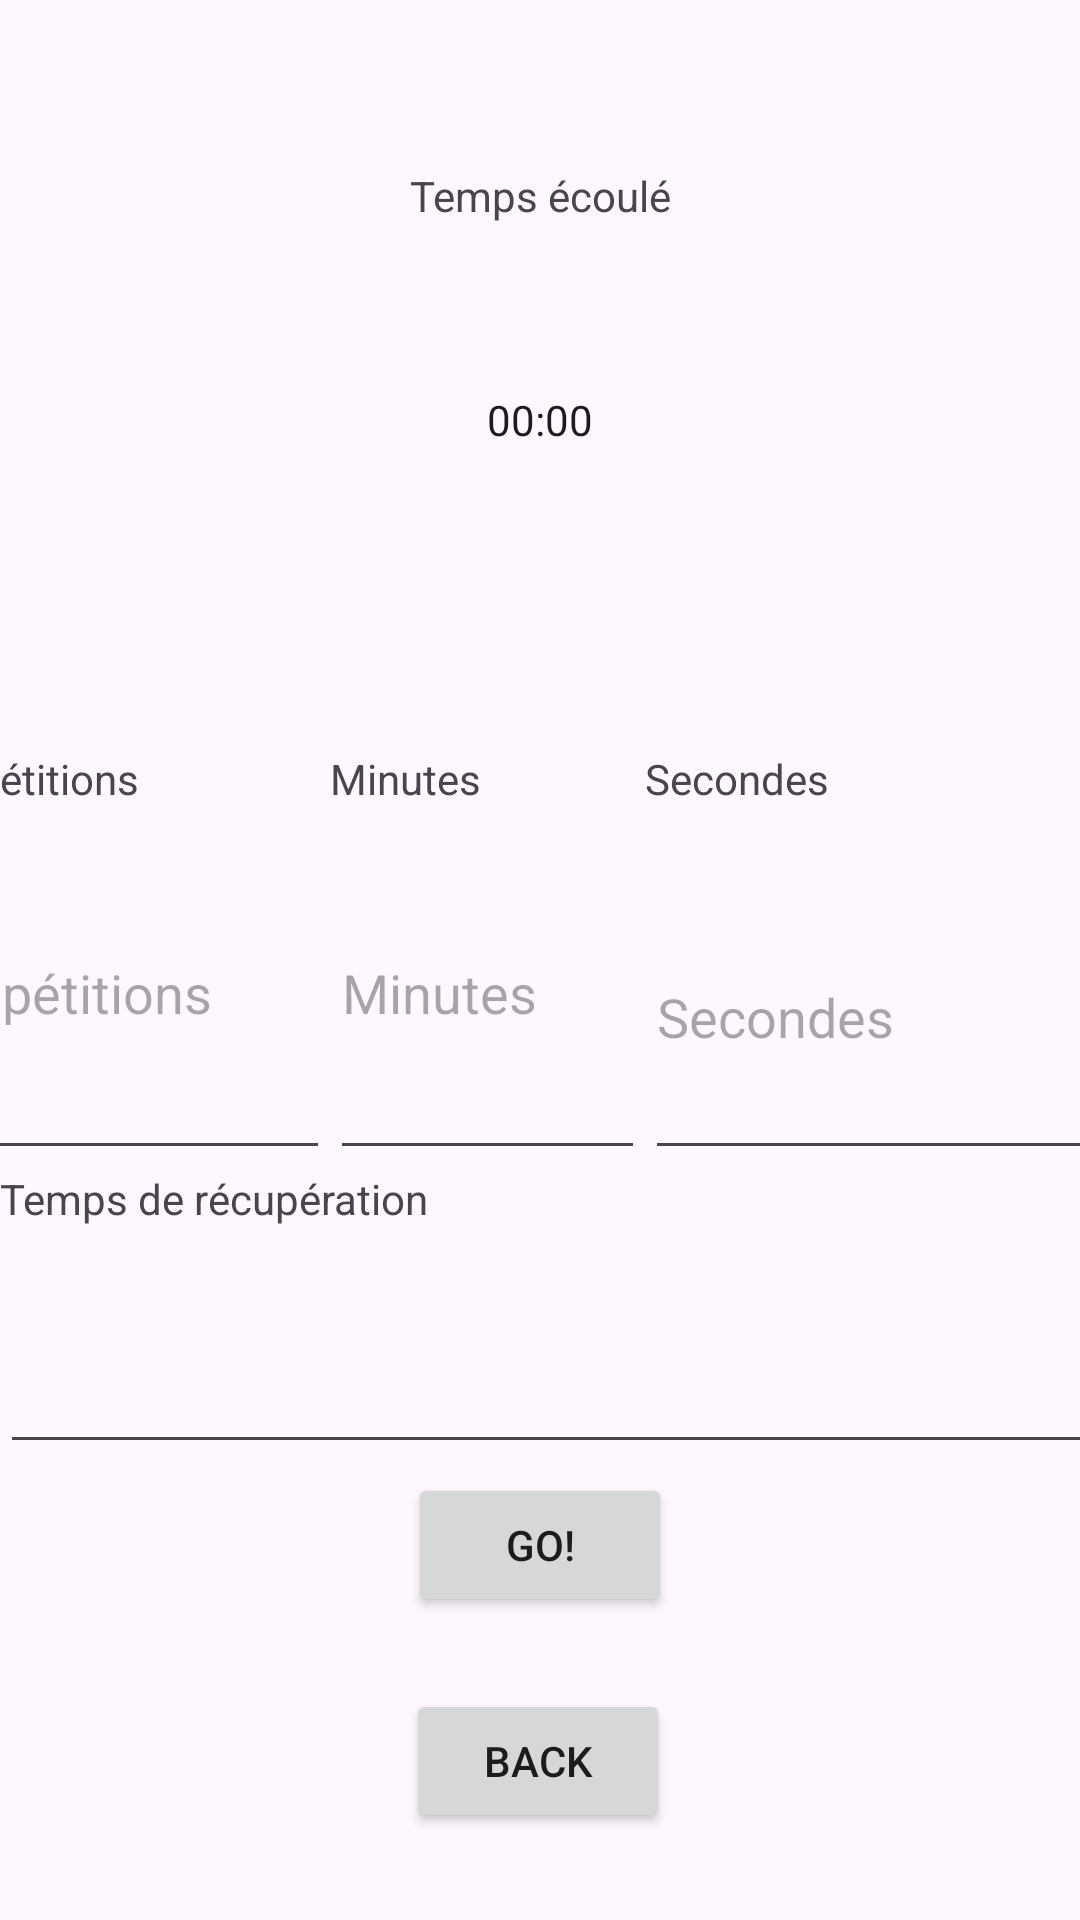

Layout XML and referenced resources for this Android screen:
<!-- AndroidManifest.xml: application theme Theme.Entrainement_OBL -->
<!-- res/layout/activity_activite.xml -->
<?xml version="1.0" encoding="utf-8"?>
<androidx.constraintlayout.widget.ConstraintLayout xmlns:android="http://schemas.android.com/apk/res/android"
    xmlns:app="http://schemas.android.com/apk/res-auto"
    xmlns:tools="http://schemas.android.com/tools"
    android:id="@+id/main"
    android:layout_width="match_parent"
    android:layout_height="match_parent"
    tools:context=".activite">

    <Chronometer
        android:id="@+id/chronos"
        android:layout_width="wrap_content"
        android:layout_height="wrap_content"
        app:layout_constraintBottom_toBottomOf="parent"
        app:layout_constraintEnd_toEndOf="parent"
        app:layout_constraintStart_toStartOf="parent"
        app:layout_constraintTop_toTopOf="parent"
        app:layout_constraintVertical_bias="0.21" />

    <LinearLayout
        android:id="@+id/linearLayout"
        android:layout_width="409dp"
        android:layout_height="140dp"
        android:orientation="horizontal"
        app:layout_constraintBottom_toBottomOf="parent"
        app:layout_constraintEnd_toEndOf="parent"
        app:layout_constraintStart_toStartOf="parent"
        app:layout_constraintTop_toTopOf="parent"
        app:layout_constraintVertical_bias="0.5">

        <LinearLayout
            android:layout_width="wrap_content"
            android:layout_height="match_parent"
            android:orientation="vertical">

            <TextView
                android:id="@+id/textView5"
                android:layout_width="match_parent"
                android:layout_height="wrap_content"
                android:text="@string/Rep" />

            <EditText
                android:id="@+id/min"
                android:layout_width="134dp"
                android:layout_height="match_parent"
                android:ems="10"
                android:hint="@string/Rep"
                android:inputType="number" />
        </LinearLayout>

        <LinearLayout
            android:layout_width="wrap_content"
            android:layout_height="match_parent"
            android:orientation="vertical">

            <TextView
                android:id="@+id/textView6"
                android:layout_width="105dp"
                android:layout_height="wrap_content"
                android:text="@string/Minutes" />

            <EditText
                android:id="@+id/Rep"
                android:layout_width="match_parent"
                android:layout_height="match_parent"
                android:ems="10"
                android:hint="@string/Minutes"
                android:inputType="number" />
        </LinearLayout>

        <LinearLayout
            android:layout_width="wrap_content"
            android:layout_height="match_parent"
            android:orientation="vertical">

            <TextView
                android:id="@+id/textView4"
                android:layout_width="match_parent"
                android:layout_height="wrap_content"
                android:layout_weight="1"
                android:text="@string/Secondes" />

            <EditText
                android:id="@+id/sec"
                android:layout_width="wrap_content"
                android:layout_height="89dp"
                android:layout_weight="1"
                android:ems="10"
                android:hint="@string/Secondes"
                android:inputType="number"/>
        </LinearLayout>

    </LinearLayout>

    <TextView
        android:id="@+id/Remain"
        android:layout_width="wrap_content"
        android:layout_height="wrap_content"
        android:text="Temps écoulé"
        app:layout_constraintBottom_toTopOf="@+id/chronos"
        app:layout_constraintEnd_toEndOf="parent"
        app:layout_constraintStart_toStartOf="parent"
        app:layout_constraintTop_toTopOf="parent" />

    <Button
        android:id="@+id/button_go"
        android:layout_width="wrap_content"
        android:layout_height="wrap_content"
        android:text="GO!"
        app:layout_constraintBottom_toBottomOf="parent"
        app:layout_constraintEnd_toEndOf="parent"
        app:layout_constraintStart_toStartOf="parent"
        app:layout_constraintTop_toBottomOf="@+id/linearLayout" />

    <Button
        android:id="@+id/button_back"
        android:layout_width="wrap_content"
        android:layout_height="wrap_content"
        android:onClick="buttonBackMain"
        android:text="@string/Back"
        app:layout_constraintBottom_toBottomOf="parent"
        app:layout_constraintEnd_toEndOf="parent"
        app:layout_constraintHorizontal_bias="0.498"
        app:layout_constraintStart_toStartOf="parent"
        app:layout_constraintTop_toBottomOf="@+id/button_go"
        app:layout_constraintVertical_bias="0.453" />

    <androidx.constraintlayout.widget.Guideline
        android:id="@+id/guideline"
        android:layout_width="wrap_content"
        android:layout_height="wrap_content"
        android:orientation="vertical"
        app:layout_constraintGuide_begin="20dp" />

    <LinearLayout
        android:layout_width="413dp"
        android:layout_height="101dp"
        android:orientation="vertical"
        app:layout_constraintBottom_toTopOf="@+id/button_go"
        app:layout_constraintStart_toStartOf="parent"
        app:layout_constraintTop_toBottomOf="@+id/linearLayout">

        <TextView
            android:id="@+id/textView2"
            android:layout_width="match_parent"
            android:layout_height="36dp"
            android:text="@string/Recup" />

        <EditText
            android:id="@+id/editText_Recup"
            android:layout_width="435dp"
            android:layout_height="62dp"
            android:ems="10"
            android:inputType="number" />
    </LinearLayout>

</androidx.constraintlayout.widget.ConstraintLayout>
<!-- resources referenced by this layout -->
<resources>
  <string name="Back">Back</string>
  <string name="Minutes">Minutes</string>
  <string name="Recup">Temps de récupération</string>
  <string name="Rep">Répétitions</string>
  <string name="Secondes">Secondes</string>
  <style name="Theme.Entrainement_OBL" parent="Base.Theme.Entrainement_OBL" />
  <style name="Base.Theme.Entrainement_OBL" parent="Theme.Material3.DayNight.NoActionBar">
          
          
      </style>
</resources>
